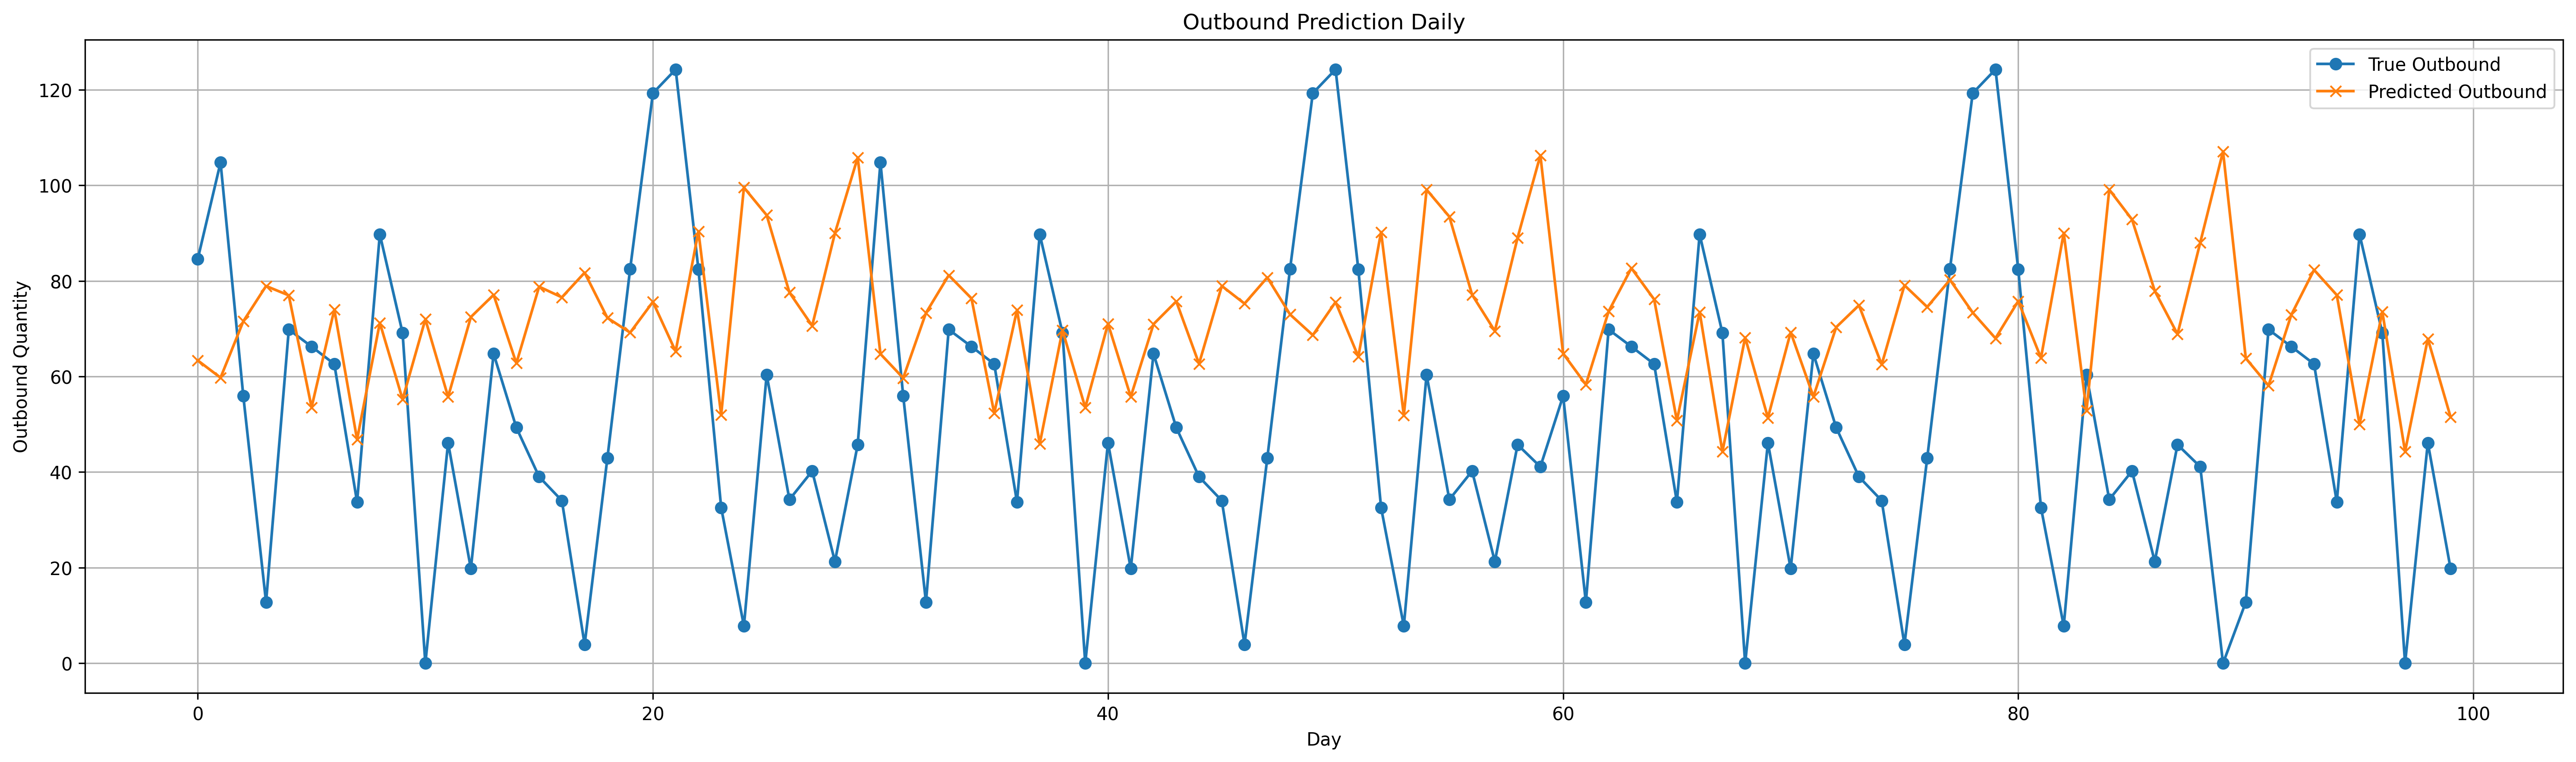

The data file committed next to this chart (first rows):
date, day_of_month, actual, predicted, error, abs_error
2025-08-07, 7, 84.6, 63.35, -21.24, 21.24
2025-08-08, 8, 104.8, 59.74, -45.03, 45.03
2025-08-09, 9, 55.93, 71.54, 15.61, 15.61
2025-08-10, 10, 12.79, 78.92, 66.14, 66.14
2025-08-11, 11, 69.82, 76.97, 7.152, 7.152
2025-08-12, 12, 66.25, 53.54, -12.71, 12.71
2025-08-13, 13, 62.61, 74, 11.4, 11.4
2025-08-14, 14, 33.75, 46.81, 13.06, 13.06
2025-08-15, 15, 89.75, 71.23, -18.52, 18.52
2025-08-16, 16, 69.11, 55.21, -13.9, 13.9
2025-08-17, 17, -3.8146973e-06, 71.97, 71.97, 71.97
2025-08-18, 18, 46.13, 55.74, 9.611, 9.611
2025-08-19, 19, 19.79, 72.43, 52.64, 52.64
2025-08-20, 20, 64.76, 77.08, 12.32, 12.32
2025-08-21, 21, 49.31, 62.76, 13.45, 13.45
2025-08-22, 22, 39.02, 78.79, 39.77, 39.77
2025-08-23, 23, 34.03, 76.56, 42.53, 42.53
2025-08-24, 24, 3.927, 81.72, 77.79, 77.79
2025-08-25, 25, 42.91, 72.26, 29.35, 29.35
2025-08-26, 26, 82.48, 69.18, -13.31, 13.31
2025-08-27, 27, 119.3, 75.61, -43.65, 43.65
2025-08-28, 28, 124.2, 65.24, -59, 59
2025-08-29, 29, 82.43, 90.37, 7.938, 7.938
2025-08-30, 30, 32.59, 51.96, 19.37, 19.37
2025-08-31, 31, 7.81, 99.52, 91.71, 91.71
2025-09-01, 1, 60.36, 93.74, 33.38, 33.38
2025-09-02, 2, 34.25, 77.57, 43.32, 43.32
2025-09-03, 3, 40.22, 70.6, 30.38, 30.38
2025-09-04, 4, 21.28, 89.99, 68.71, 68.71
2025-09-05, 5, 45.73, 105.8, 60.09, 60.09
2025-09-06, 6, 104.8, 64.71, -40.06, 40.06
2025-09-07, 7, 55.93, 59.68, 3.752, 3.752
2025-09-08, 8, 12.79, 73.29, 60.51, 60.51
2025-09-09, 9, 69.82, 81.17, 11.36, 11.36
2025-09-10, 10, 66.25, 76.34, 10.09, 10.09
2025-09-11, 11, 62.61, 52.33, -10.28, 10.28
2025-09-12, 12, 33.75, 73.87, 40.12, 40.12
2025-09-13, 13, 89.75, 45.92, -43.83, 43.83
2025-09-14, 14, 69.11, 69.69, 0.5846, 0.5846
2025-09-15, 15, -3.8146973e-06, 53.48, 53.48, 53.48
2025-09-16, 16, 46.13, 71.03, 24.9, 24.9
2025-09-17, 17, 19.79, 55.76, 35.97, 35.97
2025-09-18, 18, 64.76, 70.95, 6.19, 6.19
2025-09-19, 19, 49.31, 75.71, 26.4, 26.4
2025-09-20, 20, 39.02, 62.66, 23.64, 23.64
2025-09-21, 21, 34.03, 78.94, 44.91, 44.91
2025-09-22, 22, 3.927, 75.24, 71.31, 71.31
2025-09-23, 23, 42.91, 80.71, 37.8, 37.8
2025-09-24, 24, 82.48, 72.98, -9.506, 9.506
2025-09-25, 25, 119.3, 68.65, -50.61, 50.61
2025-09-26, 26, 124.2, 75.57, -48.66, 48.66
2025-09-27, 27, 82.43, 64.16, -18.27, 18.27
2025-09-28, 28, 32.59, 90.21, 57.62, 57.62
2025-09-29, 29, 7.81, 51.89, 44.08, 44.08
2025-09-30, 30, 60.36, 99.07, 38.71, 38.71
2025-10-01, 1, 34.25, 93.44, 59.19, 59.19
2025-10-02, 2, 40.22, 77.1, 36.88, 36.88
2025-10-03, 3, 21.28, 69.51, 48.23, 48.23
2025-10-04, 4, 45.73, 89.03, 43.3, 43.3
2025-10-05, 5, 41.11, 106.3, 65.15, 65.15
... 30 more rows
